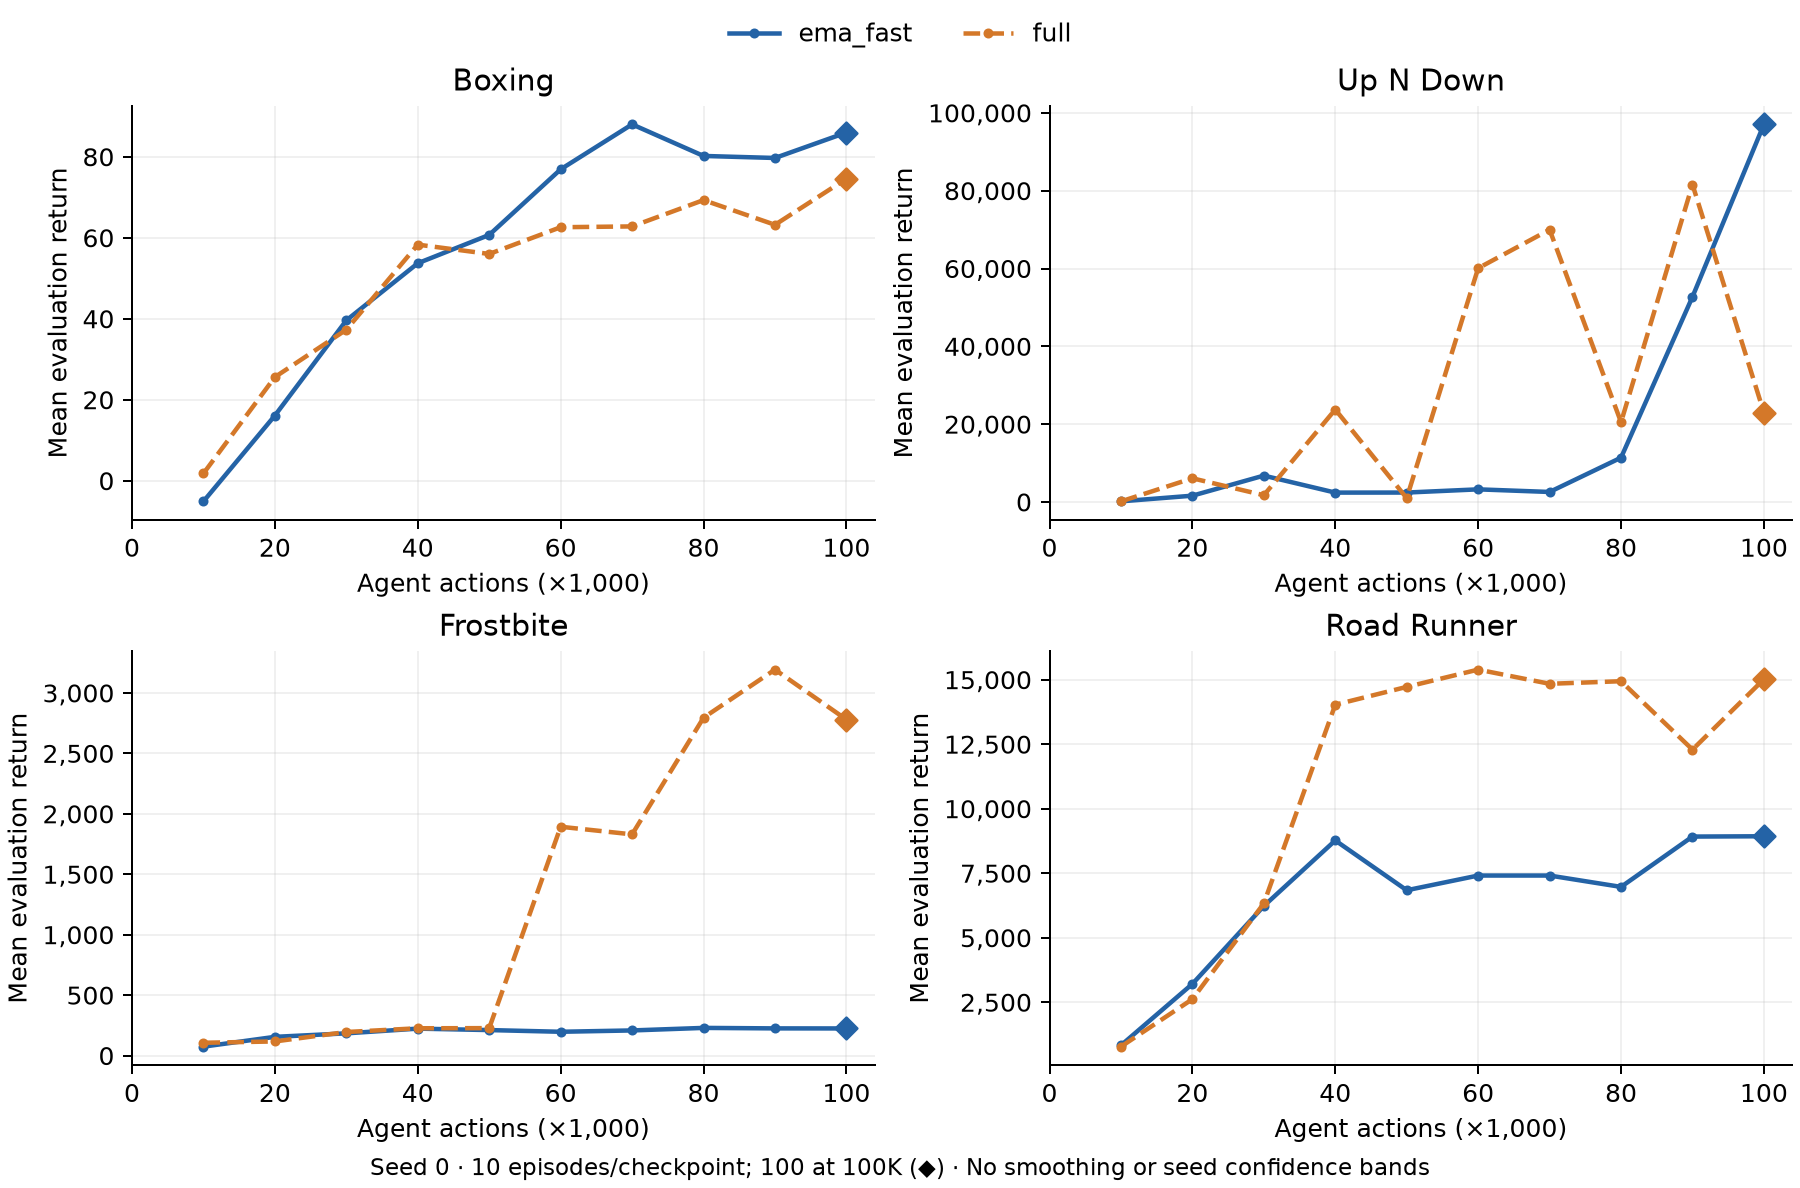

The file beside this chart, header and first rows:
role, arm, game, seed, agent_steps, mean_return, episodes
comparator, full, boxing, 0, 10000, 1.8, 10
comparator, full, boxing, 0, 20000, 25.6, 10
comparator, full, boxing, 0, 30000, 37.3, 10
comparator, full, boxing, 0, 40000, 58.3, 10
comparator, full, boxing, 0, 50000, 56.0, 10
comparator, full, boxing, 0, 60000, 62.6, 10
comparator, full, boxing, 0, 70000, 62.8, 10
comparator, full, boxing, 0, 80000, 69.3, 10
comparator, full, boxing, 0, 90000, 63.2, 10
comparator, full, boxing, 0, 100000, 74.58, 100
comparator, full, up_n_down, 0, 10000, 144.0, 10
comparator, full, up_n_down, 0, 20000, 6082, 10
comparator, full, up_n_down, 0, 30000, 1731, 10
comparator, full, up_n_down, 0, 40000, 23756, 10
comparator, full, up_n_down, 0, 50000, 983.0, 10
comparator, full, up_n_down, 0, 60000, 60075, 10
comparator, full, up_n_down, 0, 70000, 69976, 10
comparator, full, up_n_down, 0, 80000, 20500, 10
comparator, full, up_n_down, 0, 90000, 81584, 10
comparator, full, up_n_down, 0, 100000, 22945, 100
comparator, full, frostbite, 0, 10000, 106.0, 10
comparator, full, frostbite, 0, 20000, 117.0, 10
comparator, full, frostbite, 0, 30000, 195.0, 10
comparator, full, frostbite, 0, 40000, 226.0, 10
comparator, full, frostbite, 0, 50000, 227.0, 10
comparator, full, frostbite, 0, 60000, 1893, 10
comparator, full, frostbite, 0, 70000, 1830, 10
comparator, full, frostbite, 0, 80000, 2795, 10
comparator, full, frostbite, 0, 90000, 3193, 10
comparator, full, frostbite, 0, 100000, 2780, 100
comparator, full, road_runner, 0, 10000, 780.0, 10
comparator, full, road_runner, 0, 20000, 2620, 10
comparator, full, road_runner, 0, 30000, 6330, 10
comparator, full, road_runner, 0, 40000, 14030, 10
comparator, full, road_runner, 0, 50000, 14720, 10
comparator, full, road_runner, 0, 60000, 15390, 10
comparator, full, road_runner, 0, 70000, 14840, 10
comparator, full, road_runner, 0, 80000, 14940, 10
comparator, full, road_runner, 0, 90000, 12290, 10
comparator, full, road_runner, 0, 100000, 15017, 100
ablation, ema_fast, boxing, 0, 10000, -5.1, 10
ablation, ema_fast, boxing, 0, 20000, 16.1, 10
ablation, ema_fast, boxing, 0, 30000, 39.6, 10
ablation, ema_fast, boxing, 0, 40000, 53.7, 10
ablation, ema_fast, boxing, 0, 50000, 60.7, 10
ablation, ema_fast, boxing, 0, 60000, 76.9, 10
ablation, ema_fast, boxing, 0, 70000, 88.0, 10
ablation, ema_fast, boxing, 0, 80000, 80.2, 10
ablation, ema_fast, boxing, 0, 90000, 79.7, 10
ablation, ema_fast, boxing, 0, 100000, 85.98, 100
ablation, ema_fast, up_n_down, 0, 10000, 159.0, 10
ablation, ema_fast, up_n_down, 0, 20000, 1611, 10
ablation, ema_fast, up_n_down, 0, 30000, 6771, 10
ablation, ema_fast, up_n_down, 0, 40000, 2402, 10
ablation, ema_fast, up_n_down, 0, 50000, 2417, 10
ablation, ema_fast, up_n_down, 0, 60000, 3239, 10
ablation, ema_fast, up_n_down, 0, 70000, 2568, 10
ablation, ema_fast, up_n_down, 0, 80000, 11382, 10
ablation, ema_fast, up_n_down, 0, 90000, 52725, 10
ablation, ema_fast, up_n_down, 0, 100000, 97047, 100
... 20 more rows
